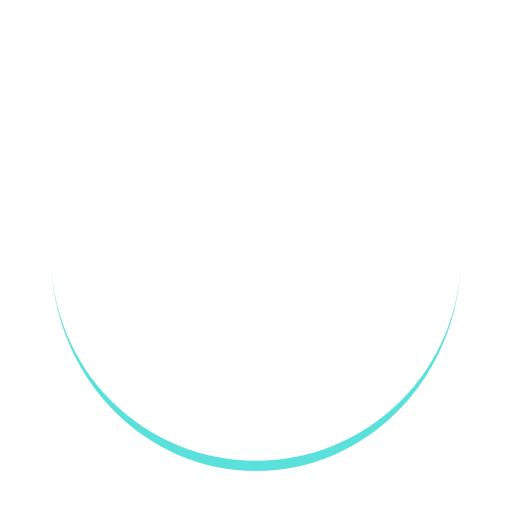
t = 0.00 s
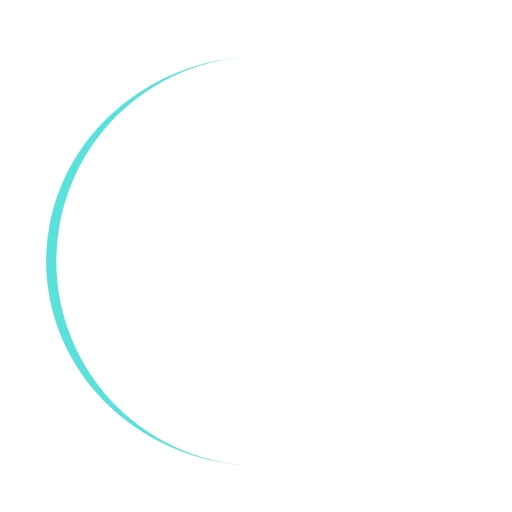
t = 0.39 s
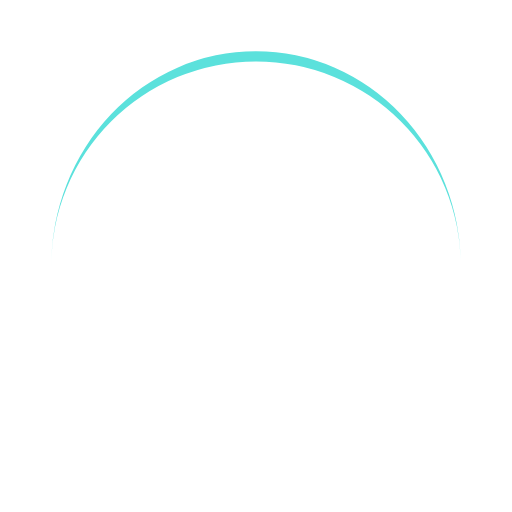
t = 0.77 s
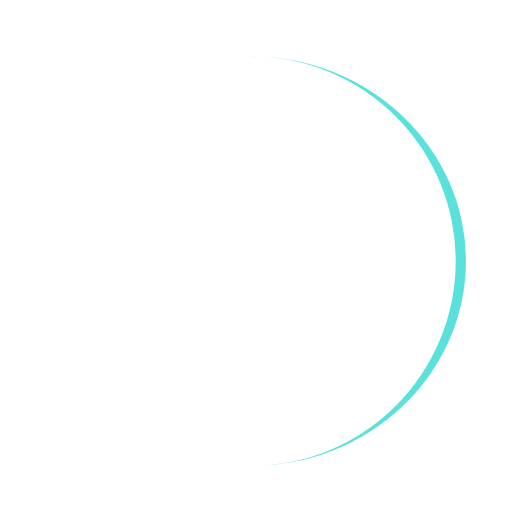
t = 1.15 s

The animated SVG that drew these frames (rendered in a browser with its animation timeline set to each time). Animation: 1 SMIL element (animateTransform=1); one cycle of 1.54 s, repeats indefinitely.

<?xml version="1.0" encoding="utf-8"?>
<svg xmlns="http://www.w3.org/2000/svg" xmlns:xlink="http://www.w3.org/1999/xlink" style="margin: auto; background: rgb(255, 255, 255); display: block; shape-rendering: auto;" width="75px" height="75px" viewBox="0 0 100 100" preserveAspectRatio="xMidYMid">
<path d="M10 50A40 40 0 0 0 90 50A40 42 0 0 1 10 50" fill="#5be1dc" stroke="none">
  <animateTransform attributeName="transform" type="rotate" dur="1.5384615384615383s" repeatCount="indefinite" keyTimes="0;1" values="0 50 51;360 50 51"></animateTransform>
</path>
<!-- [ldio] generated by https://loading.io/ --></svg>